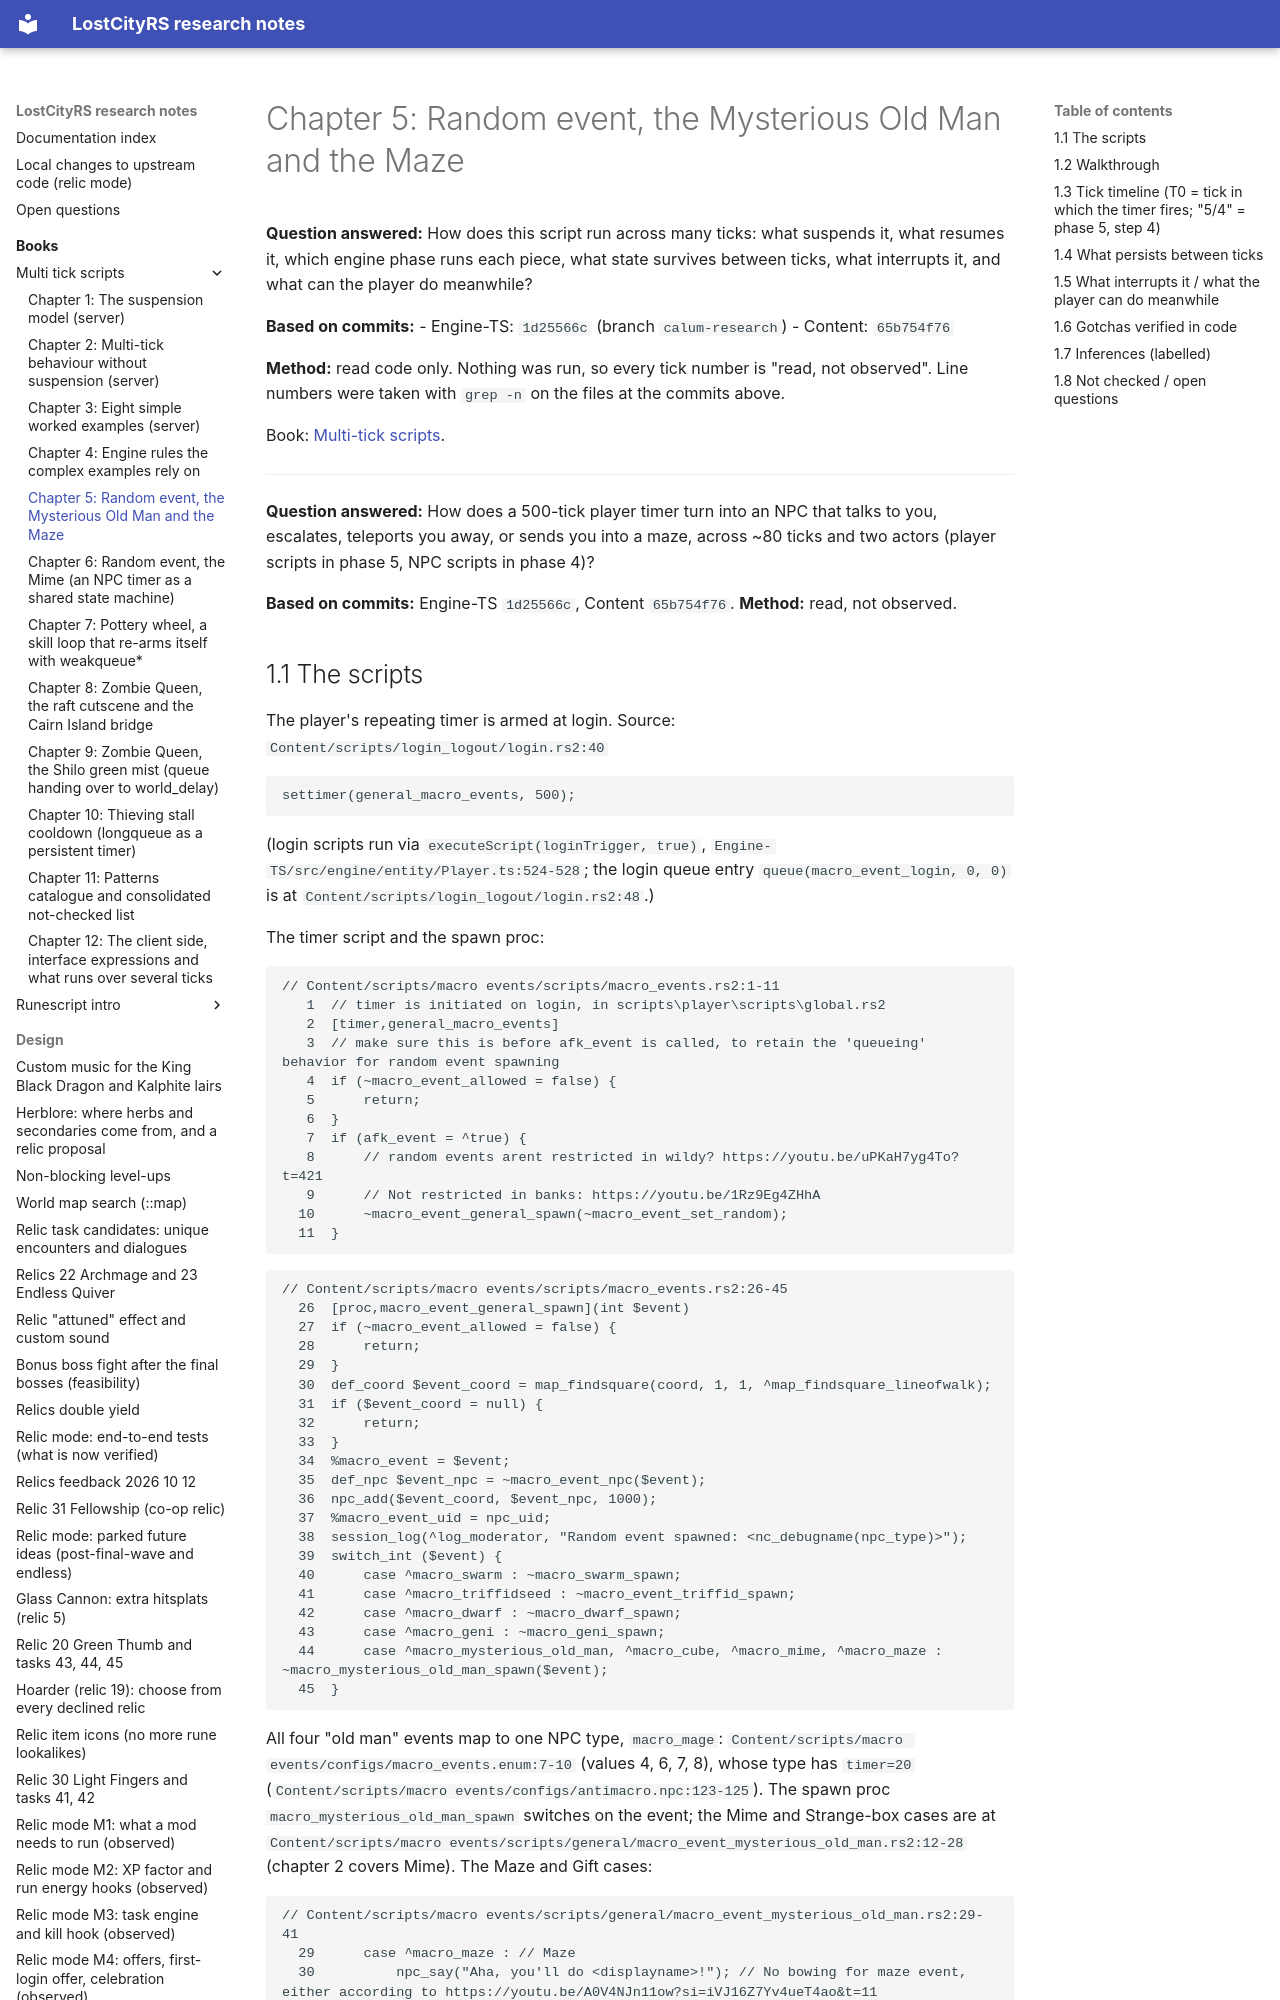

repository: calum/LostCityRs · page: books/multi-tick-scripts/05-random-event-old-man-and-maze/index.html · generator: mkdocs

# Chapter 5: Random event, the Mysterious Old Man and the Maze

**Question answered:** How does this script run across many ticks: what suspends it, what resumes it, which engine phase runs each piece, what state survives between ticks, what interrupts it, and what can the player do meanwhile?

**Based on commits:**
- Engine-TS: `1d25566c` (branch `calum-research`)
- Content: `65b754f76`

**Method:** read code only. Nothing was run, so every tick number is "read, not observed". Line numbers were taken with `grep -n` on the files at the commits above.

Book: [Multi-tick scripts](README.md).

---


**Question answered:** How does a 500-tick player timer turn into an NPC that talks to you, escalates, teleports you away, or sends you into a maze, across ~80 ticks and two actors (player scripts in phase 5, NPC scripts in phase 4)?

**Based on commits:** Engine-TS `1d25566c`, Content `65b754f76`. **Method:** read, not observed.
